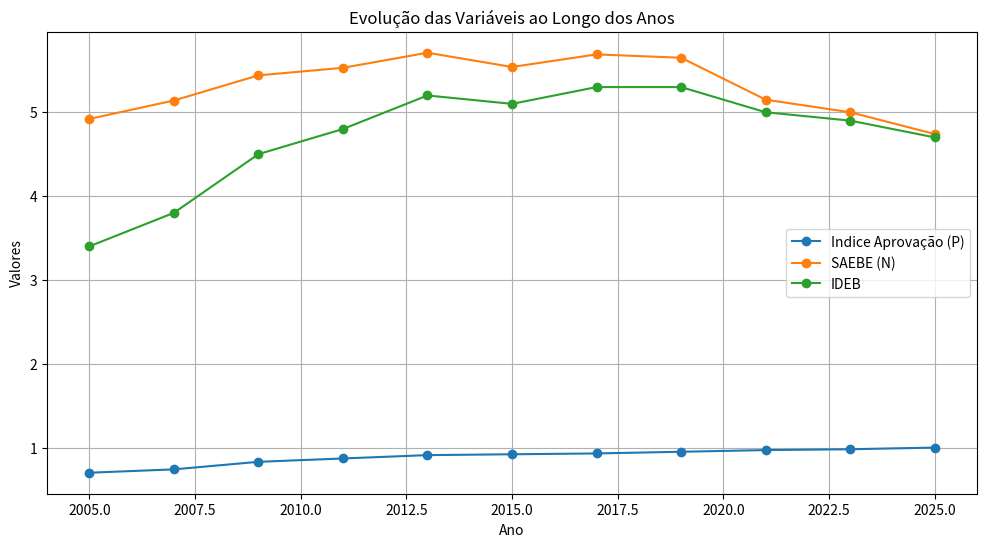

Reproduce this figure in Python.
import pandas as pd
import matplotlib.pyplot as plt
import seaborn as sns

data = {
    'Ano': [2005, 2007, 2009, 2011, 2013, 2015, 2017, 2019, 2021, 2023, 2025],
    'Indice Aprovação (P)': [0.70, 0.74, 0.83, 0.87, 0.91, 0.92, 0.93, 0.95, 0.97, 0.98, 1.00],
    'SAEBE (N)': [4.92, 5.14, 5.44, 5.53, 5.71, 5.54, 5.69, 5.65, 5.15, 5.00, 4.74],
    'IDEB': [3.4, 3.8, 4.5, 4.8, 5.2, 5.1, 5.3, 5.3, 5.0, 4.9, 4.7]
}

df = pd.DataFrame(data)

print(df)

plt.figure(figsize=(12, 6))

plt.plot(df['Ano'], df['Indice Aprovação (P)'], marker='o', label='Indice Aprovação (P)')
plt.plot(df['Ano'], df['SAEBE (N)'], marker='o', label='SAEBE (N)')
plt.plot(df['Ano'], df['IDEB'], marker='o', label='IDEB')

plt.xlabel('Ano')
plt.ylabel('Valores')
plt.title('Evolução das Variáveis ao Longo dos Anos')
plt.legend()
plt.grid(True)

plt.show()
